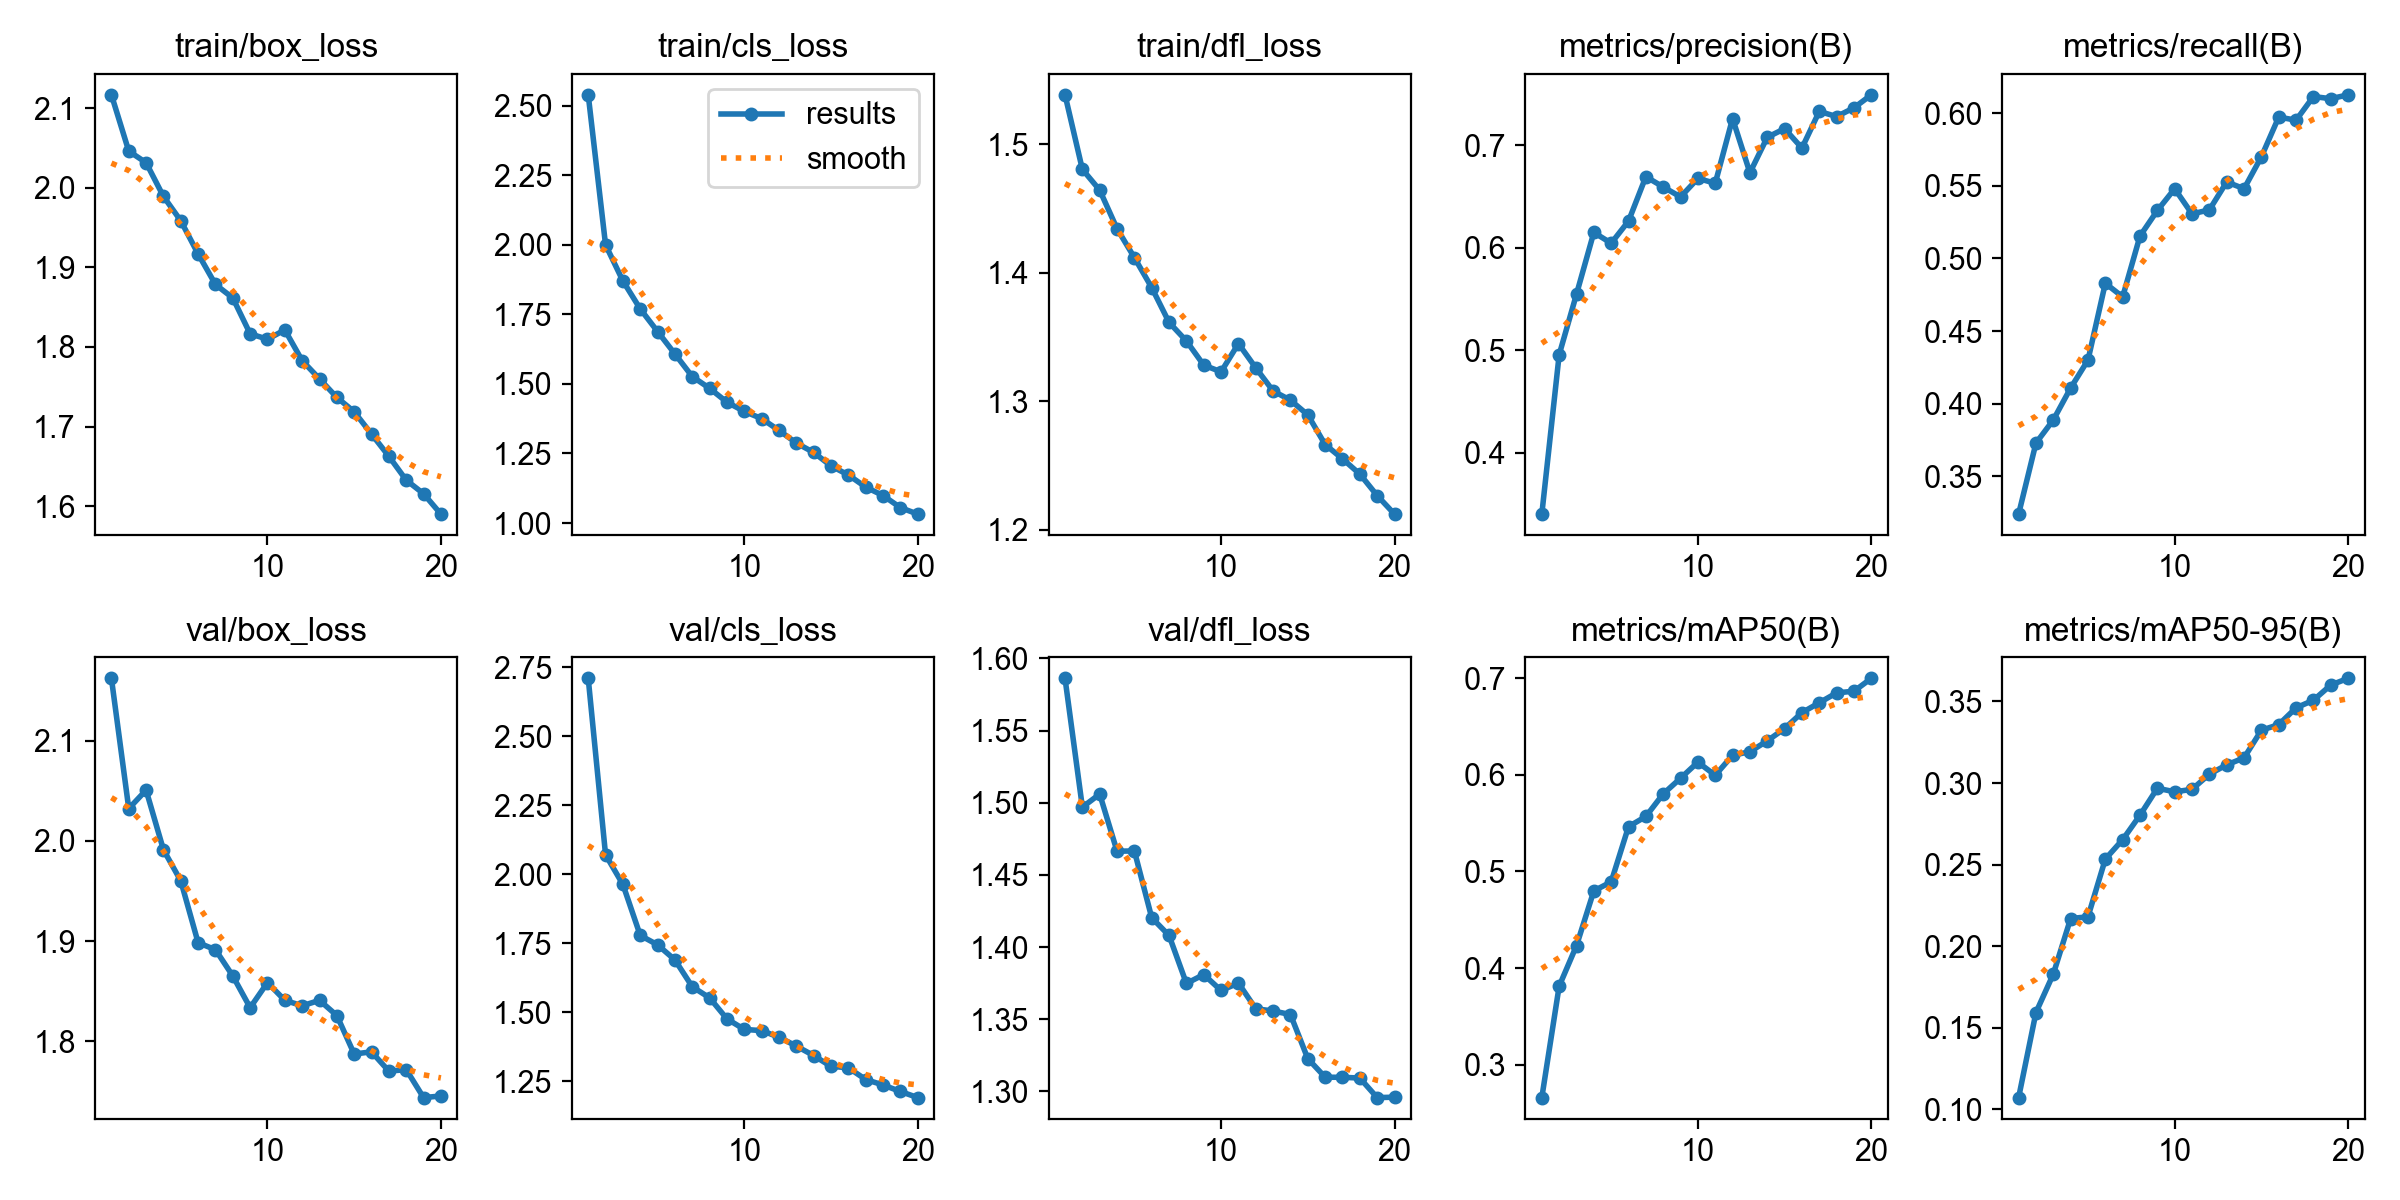

Values plotted in this chart, from the file beside it:
epoch, time, train/box_loss, train/cls_loss, train/dfl_loss, metrics/precision(B), metrics/recall(B), metrics/mAP50(B), metrics/mAP50-95(B), val/box_loss, val/cls_loss, val/dfl_loss, lr/pg0, lr/pg1, lr/pg2
1, 291, 2.117, 2.539, 1.538, 0.3401, 0.3241, 0.2658, 0.1072, 2.162, 2.71, 1.586, 0.0005542, 0.0005542, 0.0005542
2, 648.1, 2.046, 2, 1.48, 0.4956, 0.373, 0.3812, 0.1593, 2.032, 2.071, 1.497, 0.001055, 0.001055, 0.001055
3, 1006, 2.032, 1.87, 1.464, 0.5547, 0.3889, 0.4232, 0.1829, 2.051, 1.963, 1.506, 0.001501, 0.001501, 0.001501
4, 1369, 1.989, 1.77, 1.434, 0.615, 0.4109, 0.4799, 0.2169, 1.991, 1.779, 1.466, 0.001419, 0.001419, 0.001419
5, 1730, 1.959, 1.688, 1.412, 0.6045, 0.43, 0.4892, 0.218, 1.96, 1.745, 1.467, 0.001337, 0.001337, 0.001337
6, 2040, 1.917, 1.608, 1.388, 0.626, 0.4829, 0.5464, 0.2534, 1.898, 1.69, 1.42, 0.001254, 0.001254, 0.001254
7, 2373, 1.879, 1.526, 1.361, 0.6694, 0.4736, 0.5569, 0.2653, 1.891, 1.593, 1.408, 0.001172, 0.001172, 0.001172
8, 2688, 1.862, 1.484, 1.347, 0.6594, 0.5154, 0.5803, 0.2803, 1.865, 1.553, 1.375, 0.001089, 0.001089, 0.001089
9, 2980, 1.817, 1.434, 1.328, 0.6496, 0.533, 0.5965, 0.2968, 1.833, 1.477, 1.381, 0.001007, 0.001007, 0.001007
10, 3262, 1.81, 1.401, 1.323, 0.6677, 0.548, 0.6132, 0.2946, 1.859, 1.438, 1.37, 0.0009244, 0.0009244, 0.0009244
11, 3586, 1.821, 1.375, 1.345, 0.663, 0.5306, 0.5996, 0.2961, 1.841, 1.434, 1.375, 0.0008418, 0.0008418, 0.0008418
12, 3878, 1.783, 1.333, 1.326, 0.7261, 0.5334, 0.6203, 0.3054, 1.835, 1.41, 1.357, 0.0007593, 0.0007593, 0.0007593
13, 4155, 1.76, 1.288, 1.308, 0.6732, 0.5526, 0.624, 0.3111, 1.841, 1.378, 1.356, 0.0006768, 0.0006768, 0.0006768
14, 4405, 1.737, 1.254, 1.301, 0.7078, 0.548, 0.6353, 0.3154, 1.826, 1.344, 1.353, 0.0005943, 0.0005943, 0.0005943
15, 4647, 1.719, 1.205, 1.289, 0.7163, 0.57, 0.648, 0.3324, 1.787, 1.305, 1.323, 0.0005118, 0.0005118, 0.0005118
16, 4892, 1.691, 1.173, 1.266, 0.6973, 0.5973, 0.6645, 0.3358, 1.789, 1.3, 1.31, 0.0004293, 0.0004293, 0.0004293
17, 5130, 1.663, 1.129, 1.255, 0.7331, 0.5951, 0.6747, 0.3461, 1.77, 1.257, 1.31, 0.0003467, 0.0003467, 0.0003467
18, 5364, 1.633, 1.099, 1.243, 0.7281, 0.6114, 0.685, 0.3508, 1.772, 1.237, 1.309, 0.0002642, 0.0002642, 0.0002642
19, 5592, 1.616, 1.056, 1.226, 0.7366, 0.6099, 0.6866, 0.3601, 1.744, 1.214, 1.296, 0.0001817, 0.0001817, 0.0001817
20, 5818, 1.59, 1.032, 1.212, 0.7493, 0.6126, 0.7, 0.3642, 1.745, 1.192, 1.296, 9.91865e-05, 9.91865e-05, 9.91865e-05
